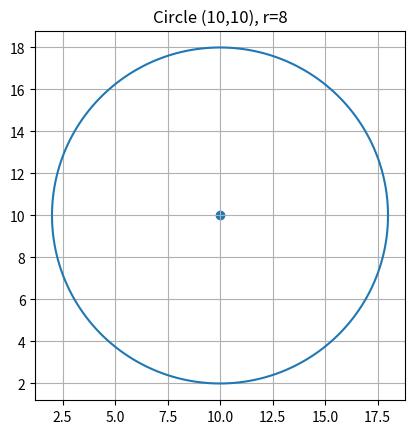

Write Python code to recreate this figure.
import matplotlib.pyplot as plt
import numpy as np

xc, yc = 10, 10
r = 8

theta = np.linspace(0, 2*np.pi, 200)

x = xc + r * np.cos(theta)
y = yc + r * np.sin(theta)

plt.plot(x, y)
plt.scatter(xc, yc)

plt.title("Circle (10,10), r=8")
plt.gca().set_aspect('equal')
plt.grid()
plt.show()
